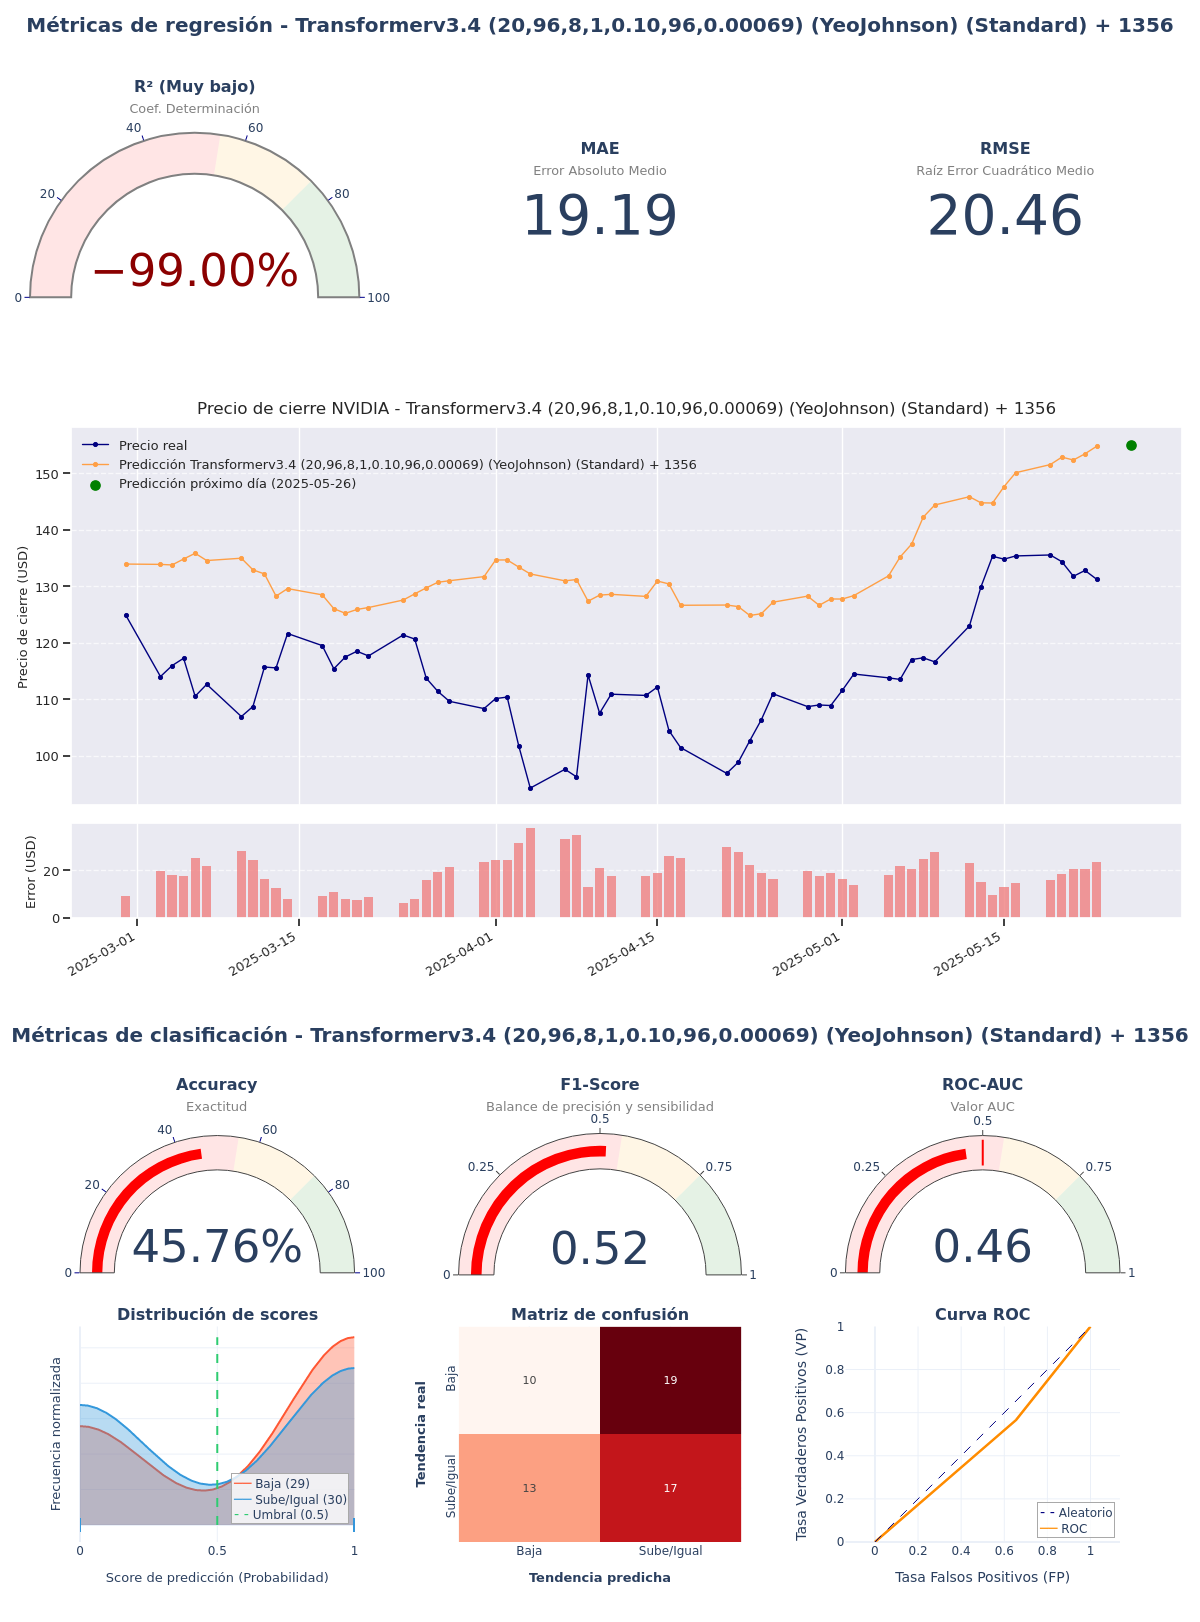

Values plotted in this chart, from the file beside it:
model_title; model_hash; r2; mae; rmse; accuracy; f1_score; roc_auc; irb_regr; irb_clas; irb_total
Transformerv3.4 (20,96,8,1,0.10,96,0.000…; 88d41b76; -2,9806; 19,1891; 20,4626; 0,4576; 0,5152; 0,4557; -1,0935; 0,9051; 0,0058
